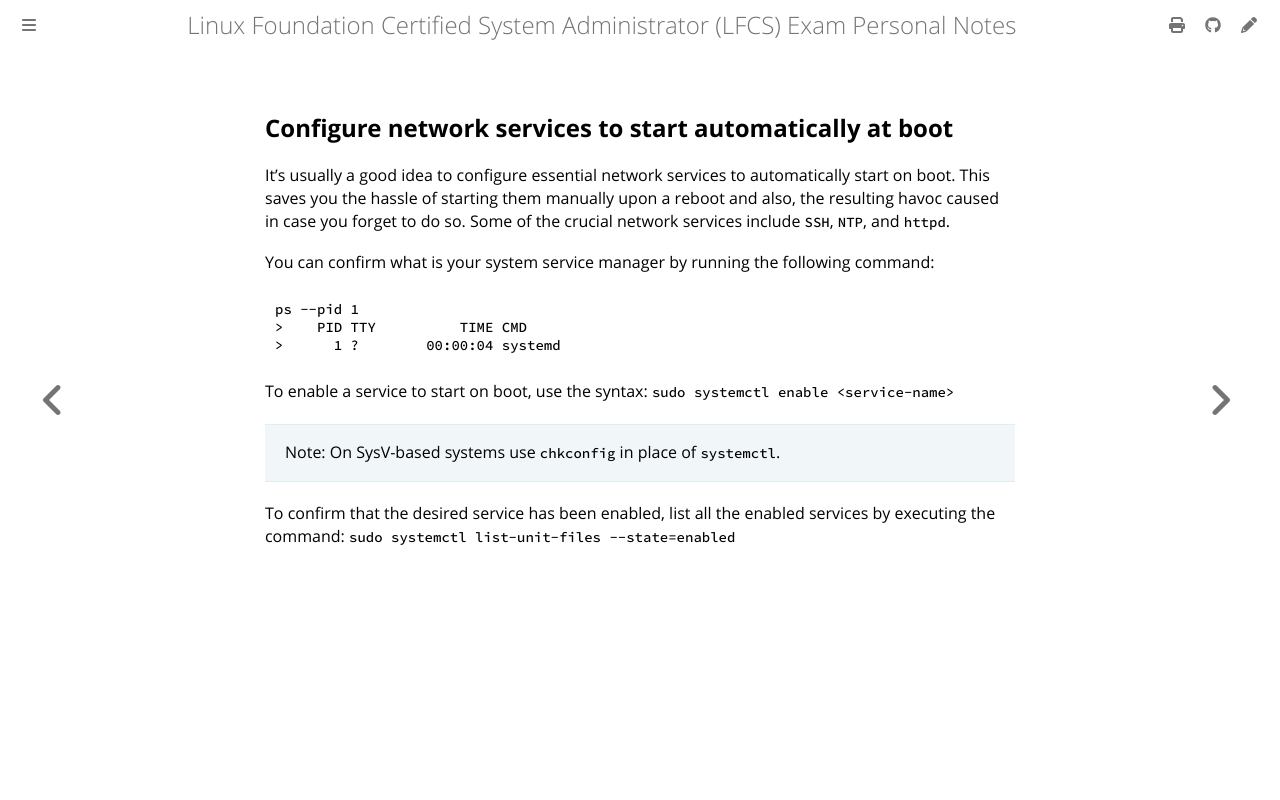

repository: giulianopz/lfcs · page: 4-networking/b.html · generator: mdbook

## Configure network services to start automatically at boot

It's usually a good idea to configure essential network services to automatically start on boot. This saves you the hassle of starting them manually upon a reboot and also, the resulting havoc caused in case you forget to do so. Some of the crucial network services include `SSH`, `NTP`, and `httpd`.

You can confirm what is your system service manager by running the following command:
```
ps --pid 1
>    PID TTY          TIME CMD
>      1 ?        00:00:04 systemd
```

To enable a service to start on boot, use the syntax: `sudo systemctl enable <service-name>`

> Note: On SysV-based systems use `chkconfig` in place of `systemctl`.

To confirm that the desired service has been enabled, list all the enabled services by executing the command:
`sudo systemctl list-unit-files --state=enabled`
